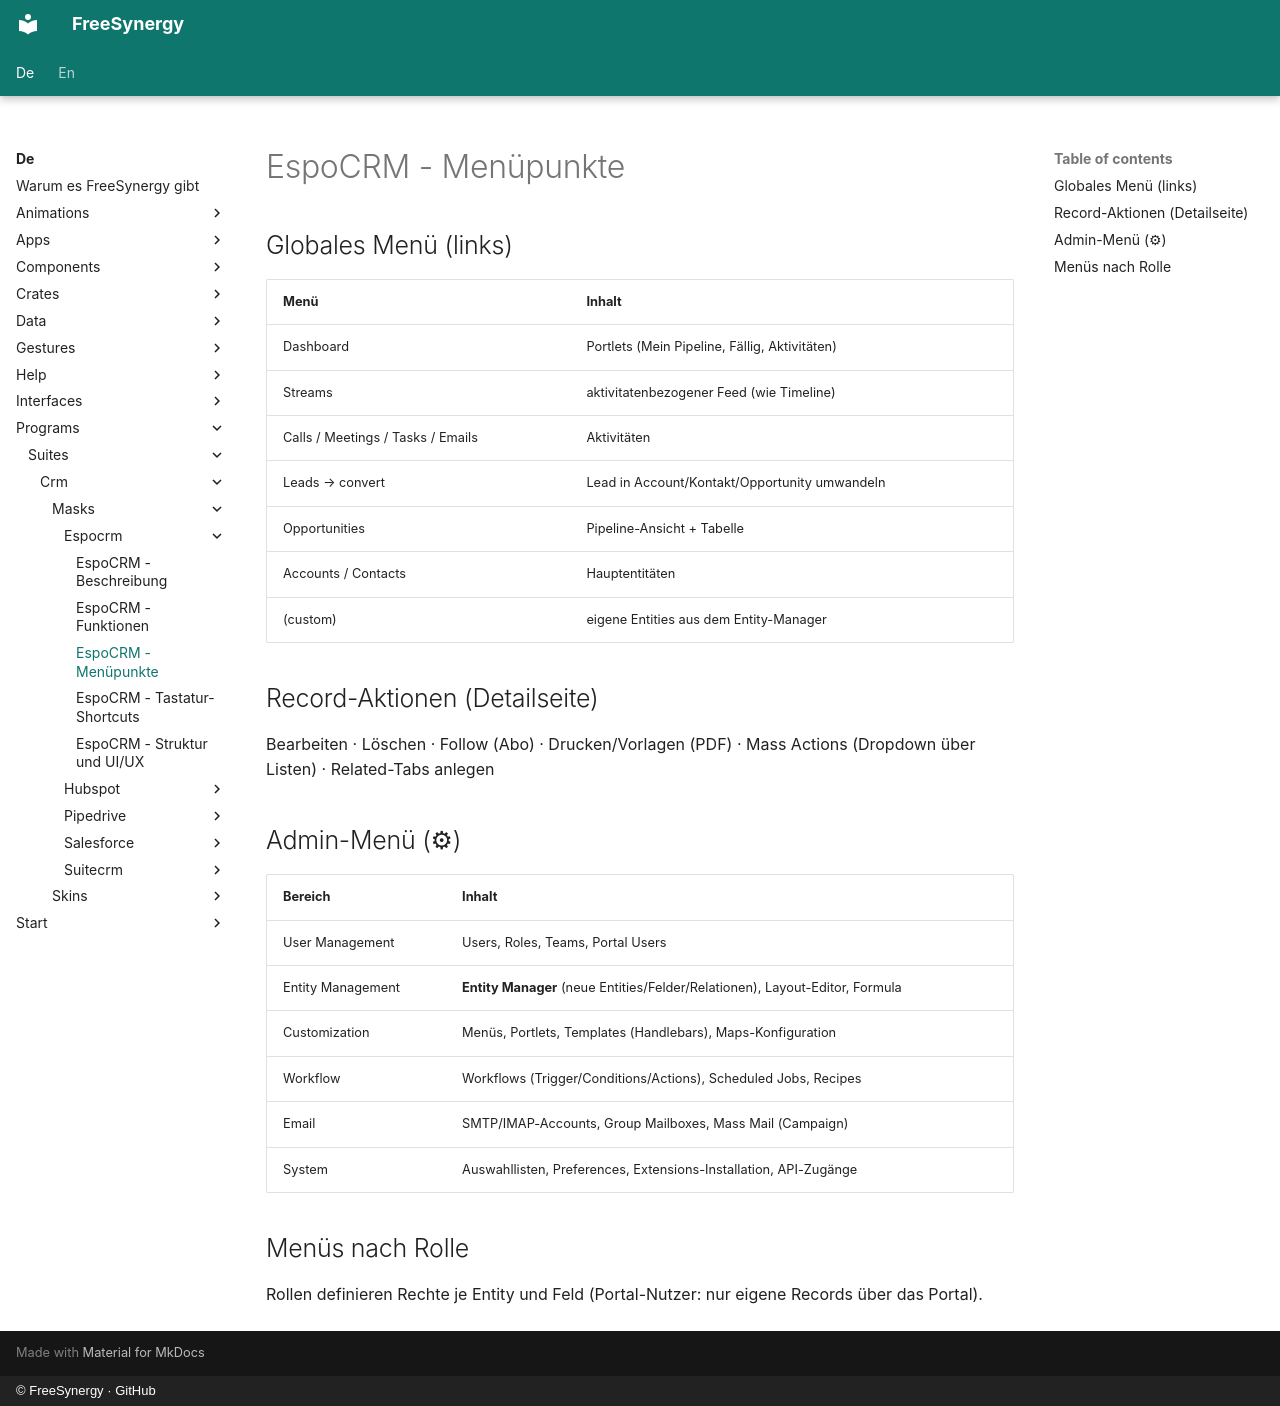

repository: FreeSynergy/fs-documentation · page: de/programs/suites/crm/masks/espocrm/menu/index.html · generator: mkdocs · copyright: © FreeSynergy · GitHub

# EspoCRM - Menüpunkte

## Globales Menü (links)

| Menü | Inhalt |
|------|--------|
| Dashboard | Portlets (Mein Pipeline, Fällig, Aktivitäten) |
| Streams | aktivitatenbezogener Feed (wie Timeline) |
| Calls / Meetings / Tasks / Emails | Aktivitäten |
| Leads → convert | Lead in Account/Kontakt/Opportunity umwandeln |
| Opportunities | Pipeline-Ansicht + Tabelle |
| Accounts / Contacts | Hauptentitäten |
| (custom) | eigene Entities aus dem Entity-Manager |

## Record-Aktionen (Detailseite)

Bearbeiten · Löschen · Follow (Abo) · Drucken/Vorlagen (PDF) · Mass Actions (Dropdown über Listen) · Related-Tabs anlegen

## Admin-Menü (⚙)

| Bereich | Inhalt |
|---------|--------|
| User Management | Users, Roles, Teams, Portal Users |
| Entity Management | **Entity Manager** (neue Entities/Felder/Relationen), Layout-Editor, Formula |
| Customization | Menüs, Portlets, Templates (Handlebars), Maps-Konfiguration |
| Workflow | Workflows (Trigger/Conditions/Actions), Scheduled Jobs, Recipes |
| Email | SMTP/IMAP-Accounts, Group Mailboxes, Mass Mail (Campaign) |
| System | Auswahllisten, Preferences, Extensions-Installation, API-Zugänge |

## Menüs nach Rolle

Rollen definieren Rechte je Entity und Feld (Portal-Nutzer: nur eigene Records über das Portal).
